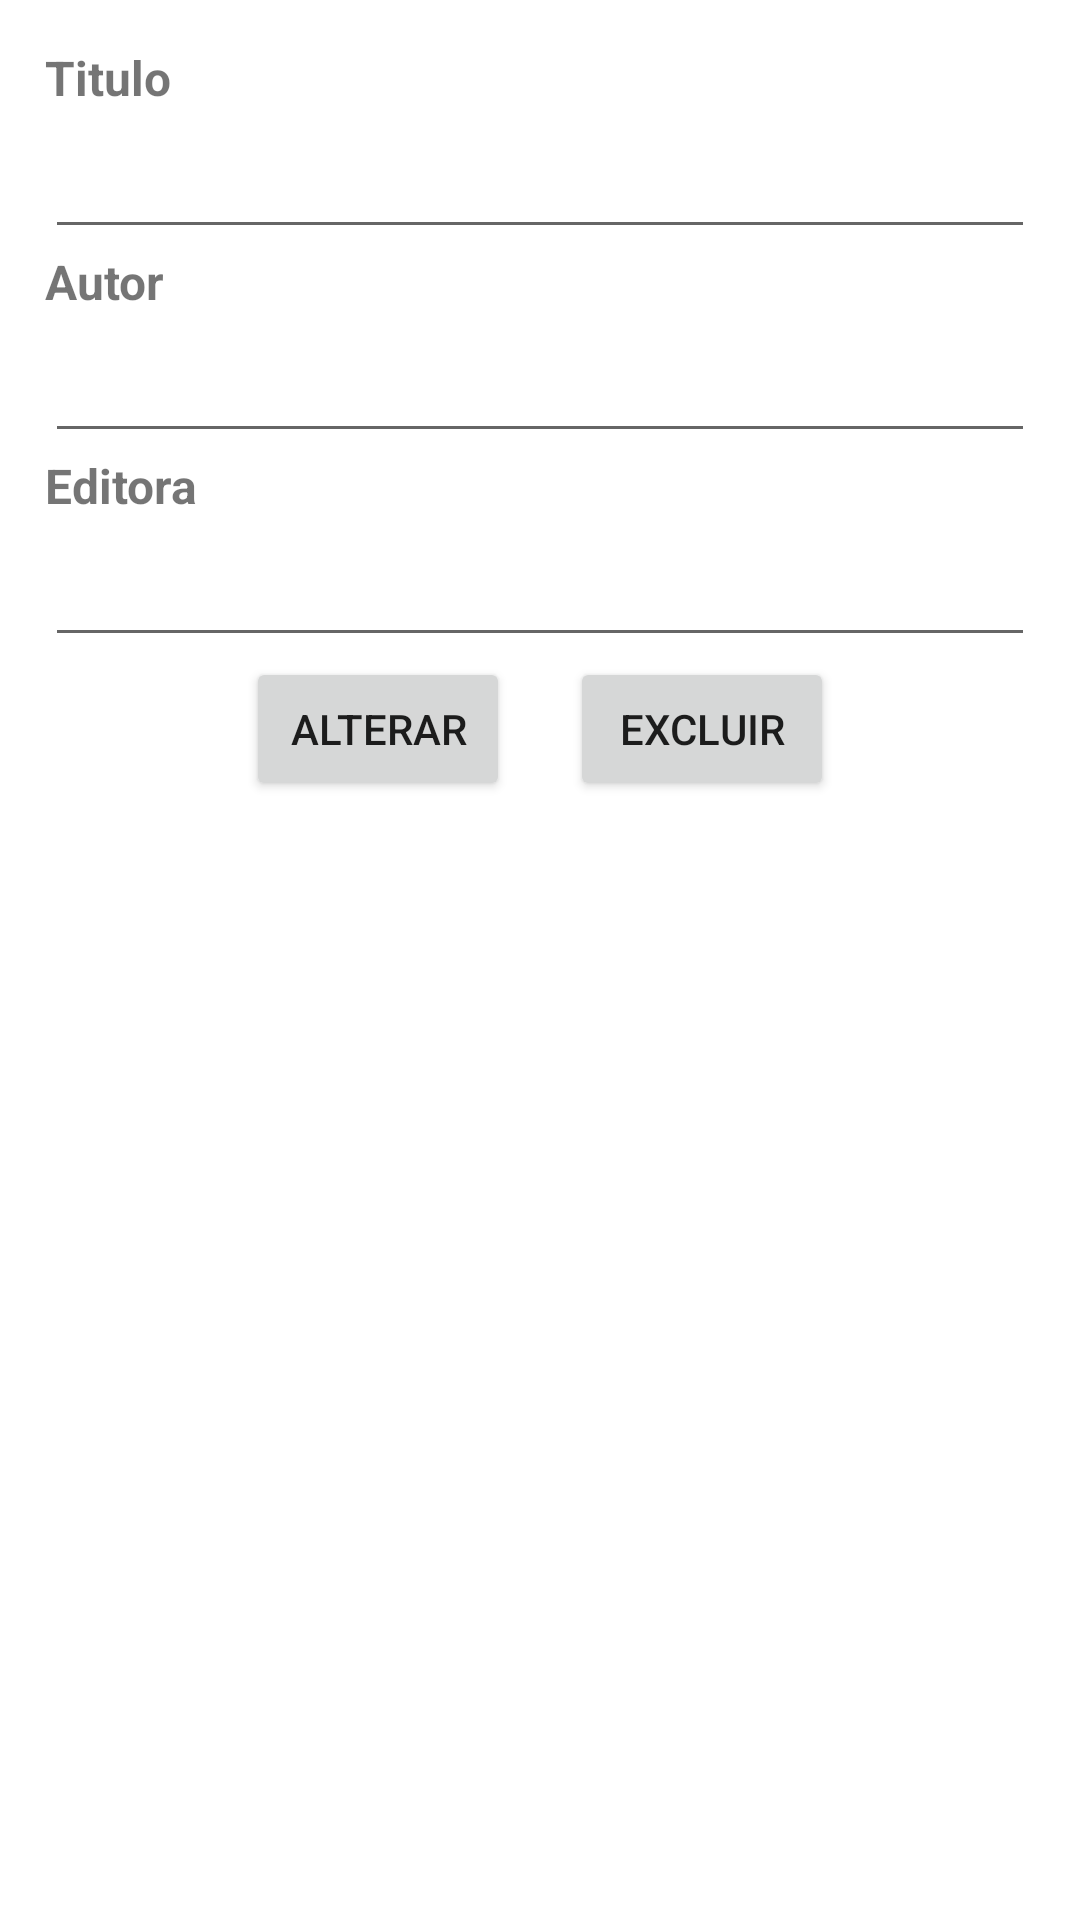

The Android layout XML behind this screen, and the referenced resources:
<!-- AndroidManifest.xml: application theme Theme.CRUD_ALPHA -->
<!-- res/layout/activity_alterar_dados.xml -->
<?xml version="1.0" encoding="utf-8"?>
<LinearLayout xmlns:android="http://schemas.android.com/apk/res/android"
    xmlns:app="http://schemas.android.com/apk/res-auto"
    xmlns:tools="http://schemas.android.com/tools"
    android:layout_width="match_parent"
    android:layout_height="match_parent"
    android:orientation="vertical"
    android:padding="15dp"
    tools:context=".AlterarDadosActivity">

    <TextView
        android:id="@+id/textView_alterar"
        android:layout_width="match_parent"
        android:layout_height="wrap_content"
        android:text="Titulo"
        android:textSize="16sp"
        android:textStyle="bold" />

    <EditText
        android:id="@+id/et_titulo_alterar"
        android:layout_width="match_parent"
        android:layout_height="wrap_content"
        android:layout_marginTop="5dp"
        android:ems="10" />

    <TextView
        android:id="@+id/textView2_alterar"
        android:layout_width="match_parent"
        android:layout_height="wrap_content"
        android:text="Autor"
        android:textSize="16sp"
        android:textStyle="bold" />

    <EditText
        android:id="@+id/et_autor_alterar"
        android:layout_width="match_parent"
        android:layout_height="wrap_content"
        android:layout_marginTop="5dp"
        android:ems="10" />

    <TextView
        android:id="@+id/textView3_alterar"
        android:layout_width="match_parent"
        android:layout_height="wrap_content"
        android:text="Editora"
        android:textSize="16sp"
        android:textStyle="bold" />

    <EditText
        android:id="@+id/et_editora_alterar"
        android:layout_width="match_parent"
        android:layout_height="wrap_content"
        android:layout_marginTop="5dp"
        android:ems="10" />

    <LinearLayout
        android:layout_width="match_parent"
        android:layout_height="wrap_content"
        android:gravity="center_horizontal"
        android:orientation="horizontal">

        <Button
            android:id="@+id/button_alterar_alterar"
            android:layout_width="wrap_content"
            android:layout_height="wrap_content"
            android:layout_gravity="center_horizontal"
            android:layout_marginTop="15dp"
            android:layout_marginRight="10dp"
            android:text="Alterar" />

        <Button
            android:id="@+id/button_excluir_alterar"
            android:layout_width="wrap_content"
            android:layout_height="wrap_content"
            android:layout_gravity="center_horizontal"
            android:layout_marginTop="15dp"
            android:layout_marginLeft="10dp"
            android:text="Excluir" />

    </LinearLayout>


</LinearLayout>
<!-- resources referenced by this layout -->
<resources>
  <style name="Theme.CRUD_ALPHA" parent="Theme.MaterialComponents.DayNight.DarkActionBar">
          
          <item name="colorPrimary">@color/purple_500</item>
          <item name="colorPrimaryVariant">@color/purple_700</item>
          <item name="colorOnPrimary">@color/white</item>
          
          <item name="colorSecondary">@color/teal_200</item>
          <item name="colorSecondaryVariant">@color/teal_700</item>
          <item name="colorOnSecondary">@color/black</item>
          
          <item name="android:statusBarColor" tools:targetApi="l">?attr/colorPrimaryVariant</item>
          
      </style>
  <!-- not gathered from this repository: default colours our renderer supplied (Android Studio template values) -->
  <color name="purple_500">#FF6200EE</color>
  <color name="purple_700">#FF3700B3</color>
  <color name="teal_200">#FF03DAC5</color>
  <color name="teal_700">#FF018786</color>
  <color name="black">#FF000000</color>
  <color name="white">#FFFFFFFF</color>
</resources>
